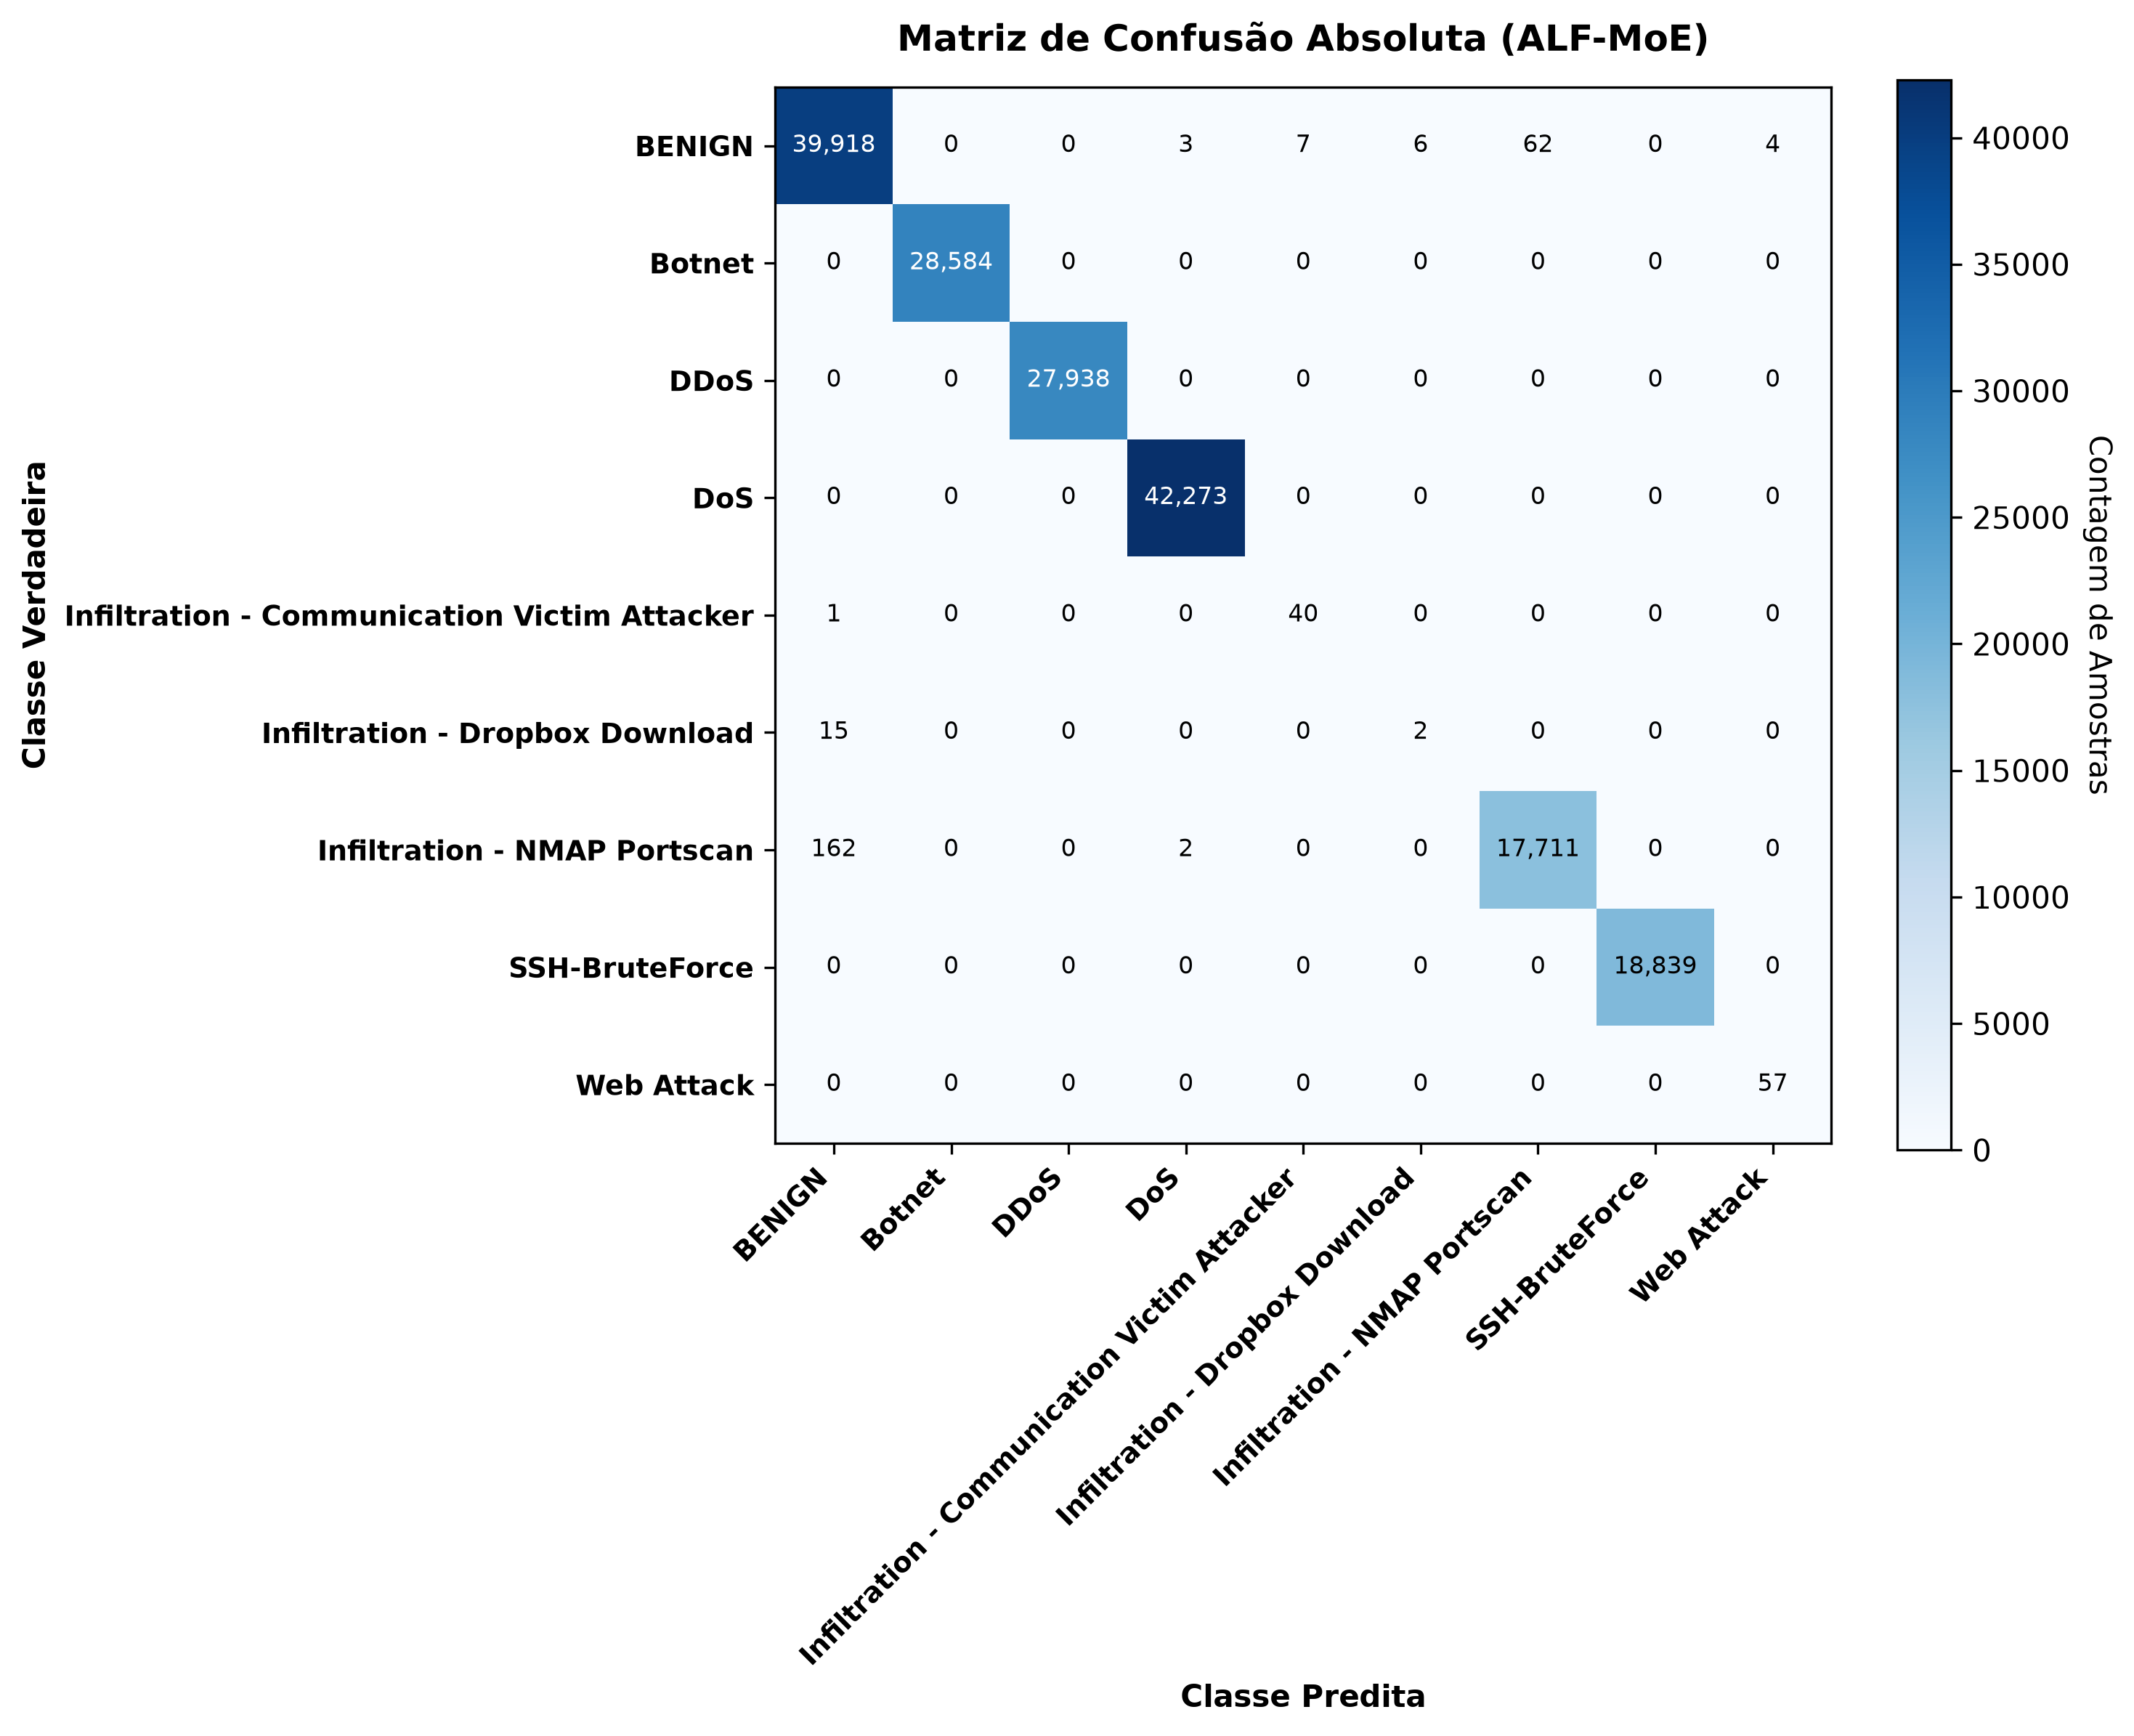

Values plotted in this chart, from the file beside it:
, BENIGN, Botnet, DDoS, DoS, Infiltration - Communication Victim Atta…, Infiltration - Dropbox Download, Infiltration - NMAP Portscan, SSH-BruteForce, Web Attack
BENIGN, 39918, 0, 0, 3, 7, 6, 62, 0, 4
Botnet, 0, 28584, 0, 0, 0, 0, 0, 0, 0
DDoS, 0, 0, 27938, 0, 0, 0, 0, 0, 0
DoS, 0, 0, 0, 42273, 0, 0, 0, 0, 0
Infiltration - Communication Victim Atta…, 1, 0, 0, 0, 40, 0, 0, 0, 0
Infiltration - Dropbox Download, 15, 0, 0, 0, 0, 2, 0, 0, 0
Infiltration - NMAP Portscan, 162, 0, 0, 2, 0, 0, 17711, 0, 0
SSH-BruteForce, 0, 0, 0, 0, 0, 0, 0, 18839, 0
Web Attack, 0, 0, 0, 0, 0, 0, 0, 0, 57
